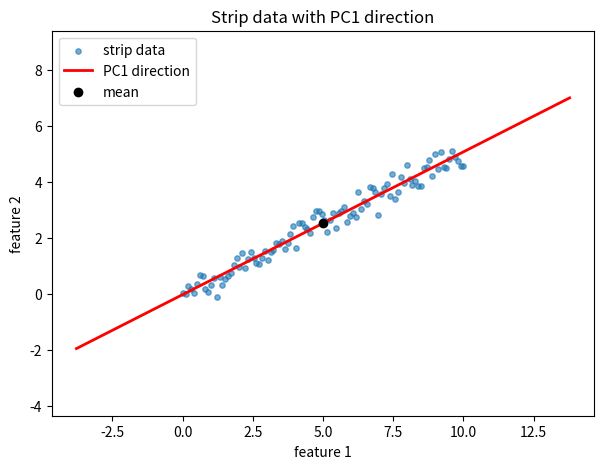

Reproduce this figure in Python. (Note: this script raises an exception after producing the figure.)
import matplotlib
matplotlib.use("Agg")
import matplotlib.pyplot as plt
import numpy as np

# ---------------------------------------------------------------
# Recreate the 100x2 "strip" data from 10A.1: points scattered
# tightly along a line so that they form a thin strip.
# ---------------------------------------------------------------
rng = np.random.default_rng(0)
n = 100
x = np.linspace(0, 10, n)                 # coordinate along the strip
y = 0.5 * x + rng.normal(0, 0.3, n)       # line (slope 0.5) + small noise
X = np.column_stack([x, y])               # samples in rows, features in columns

# ---------------------------------------------------------------
# Center only (subtract the column means); no scaling.
# ---------------------------------------------------------------
mean = X.mean(axis=0)
Xc = X - mean

# ---------------------------------------------------------------
# Route 1: eigen-decomposition of the covariance matrix.
# ---------------------------------------------------------------
# Covariance matrix of the centered data (divide by n-1).
cov = (Xc.T @ Xc) / (n - 1)
# Eigenvalues (component variances) and eigenvectors (directions).
eigvals, eigvecs = np.linalg.eigh(cov)
# eigh returns ascending order; sort descending so PC1 is first.
order = np.argsort(eigvals)[::-1]
eig_variances = eigvals[order]
eig_vectors = eigvecs[:, order]

# ---------------------------------------------------------------
# Route 2: singular value decomposition of the centered data.
# ---------------------------------------------------------------
# Xc = U S Vt ; columns of V (rows of Vt) are the principal directions.
U, S, Vt = np.linalg.svd(Xc, full_matrices=False)
# The variance along each PC is s^2 / (n-1).
svd_variances = (S ** 2) / (n - 1)
svd_vectors = Vt.T

# ---------------------------------------------------------------
# Report the component variances from both routes.
# ---------------------------------------------------------------
print("Eigen route component variances (PC1, PC2):", eig_variances[0], eig_variances[1])
print("SVD route component variances   (PC1, PC2):", svd_variances[0], svd_variances[1])

# ---------------------------------------------------------------
# Check: the two routes return identical variances.
# ---------------------------------------------------------------
max_var_diff = np.max(np.abs(eig_variances - svd_variances))
print("Max absolute difference in variances between routes:", max_var_diff)
print("Routes agree on variances (within 1e-8):", bool(max_var_diff < 1e-8))

# ---------------------------------------------------------------
# Check: PC1 carries almost all the variance.
# ---------------------------------------------------------------
total_var = eig_variances.sum()
pc1_fraction = eig_variances[0] / total_var
print("Total variance:", total_var)
print("Fraction of variance carried by PC1:", pc1_fraction)

# ---------------------------------------------------------------
# Check: PC1 direction recovers the regression direction of 10A.1.
# Sign of an eigenvector is arbitrary; orient PC1 to have positive x.
# ---------------------------------------------------------------
pc1 = eig_vectors[:, 0]
if pc1[0] < 0:
    pc1 = -pc1
pc1_slope = pc1[1] / pc1[0]               # slope implied by PC1 direction
print("PC1 direction (unit vector):", pc1[0], pc1[1])
print("Slope implied by PC1:", pc1_slope)
print("True generating slope (10A.1 regression direction):", 0.5)

# ---------------------------------------------------------------
# Plot: strip data with the PC1 direction drawn through the mean.
# ---------------------------------------------------------------
plt.figure(figsize=(7, 5))
plt.scatter(X[:, 0], X[:, 1], s=15, alpha=0.6, label="strip data")
# Scale the arrow length by PC1 standard deviation for visibility.
scale = 3.0 * np.sqrt(eig_variances[0])
plt.plot([mean[0] - scale * pc1[0], mean[0] + scale * pc1[0]],
         [mean[1] - scale * pc1[1], mean[1] + scale * pc1[1]],
         color="red", linewidth=2, label="PC1 direction")
plt.scatter([mean[0]], [mean[1]], color="black", zorder=5, label="mean")
plt.xlabel("feature 1")
plt.ylabel("feature 2")
plt.title("Strip data with PC1 direction")
plt.legend()
plt.axis("equal")
plt.savefig("/Users/lvmy/neu/teaching/numericalR/numericalR/recipe-eval/gen/10A.2.1_s2.png")

# ---------------------------------------------------------------
# One-sentence explanation of why the check confirms the result.
# ---------------------------------------------------------------
print("Explanation: Because the covariance eigen-decomposition and the SVD of the "
      "centered data are algebraically the same factorization (cov = Vt.T diag(s^2/(n-1)) Vt), "
      "their identical variances plus a PC1 that captures nearly all variance and matches the "
      "regression slope confirm the PCA is computed correctly.")
